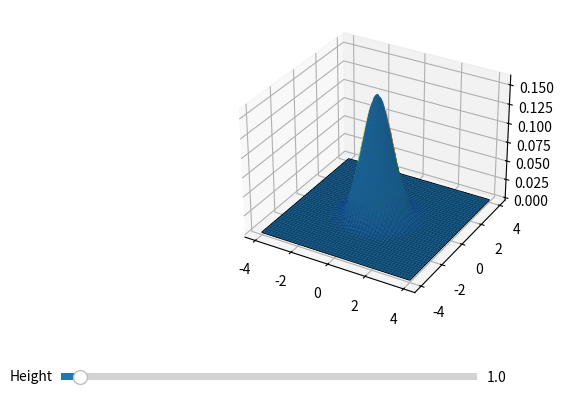

This chart was generated by the following Python code:
import matplotlib.pyplot as plot
import numpy as np

from matplotlib import cm
from matplotlib.widgets import Slider
from matplotlib.colors import LightSource

fig, axs = plot.subplots(subplot_kw=dict(projection='3d'))
def Main():
    x = np.linspace(-4,4,1000)
    y = np.linspace(-4,4,1000)
    x_points, y_points = np.meshgrid(x,y)

    z = gauss(x_points, y_points)

    ls = LightSource(270, 45)

    rgb = ls.shade(z, cmap = cm.gist_earth, blend_mode='soft')
    axs.plot_surface(x_points, y_points, z, facecolors = rgb, shade = False)
    fig.subplots_adjust(bottom = 0.25)
    axheight = fig.add_axes([0.025, 0.1, 0.65, 0.03])
    height_slider = Slider(ax=axheight, label = "Height" , valmin = 0.1, valmax = 20, valinit=1)
    
    height_slider.on_changed(update(x_points, y_points))

    plot.show()

def gauss(x,y, height = 1):
    return (np.exp(-x**2 -y**2)/(2*np.pi*height))

def update(x_points, y_points):
    axs.plot_surface(x_points, y_points, gauss(x_points, y_points))
    fig.canvas.draw_idle()

if __name__ == "__main__":
    Main()
